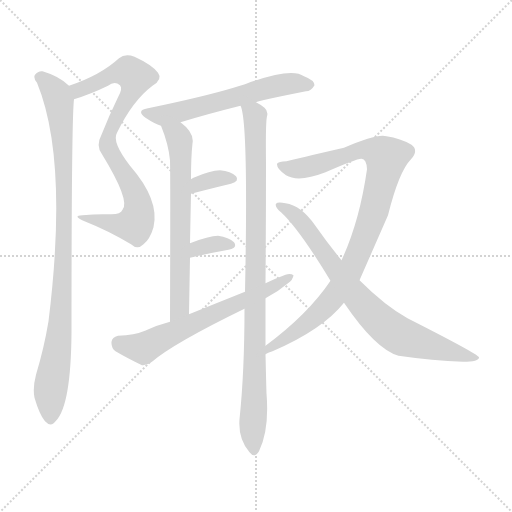
t = 0.00 s
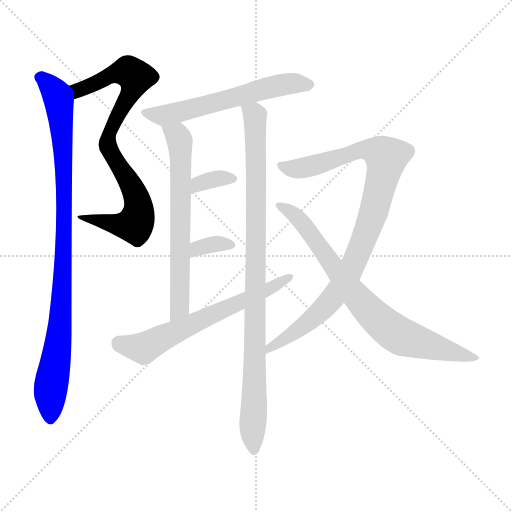
t = 1.67 s
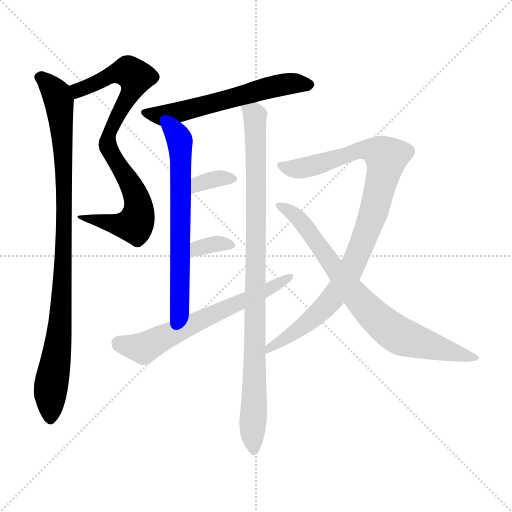
t = 3.34 s
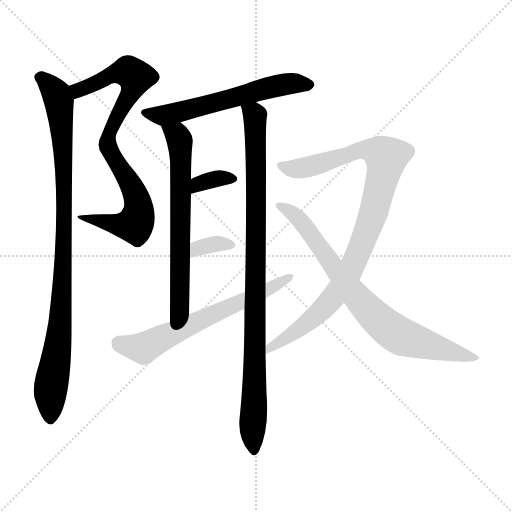
t = 5.01 s
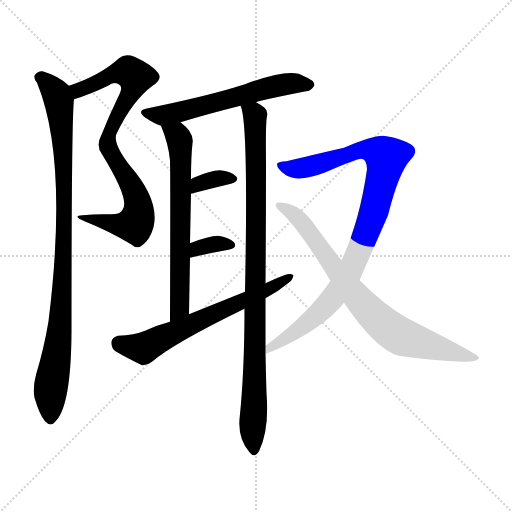
t = 6.68 s
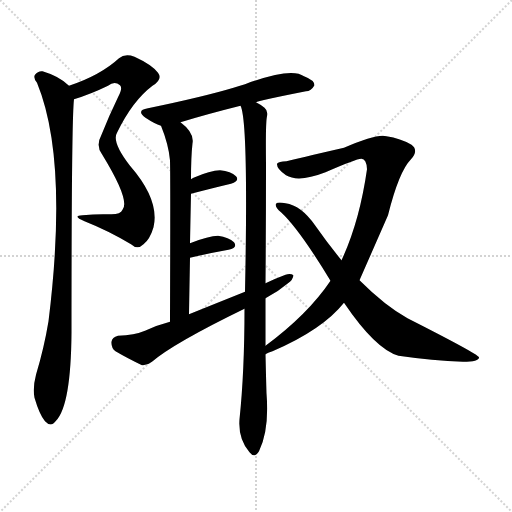
t = 8.35 s

The animated SVG that drew these frames (rendered in a browser with its animation timeline set to each time). Animation: 10 CSS @keyframes rules; one cycle of 8.35 s.

<svg version="1.1" viewBox="0 0 1024 1024" xmlns="http://www.w3.org/2000/svg">
  <g stroke="lightgray" stroke-dasharray="1,1" stroke-width="1" transform="scale(4, 4)">
    <line x1="0" y1="0" x2="256" y2="256"></line>
    <line x1="256" y1="0" x2="0" y2="256"></line>
    <line x1="128" y1="0" x2="128" y2="256"></line>
    <line x1="0" y1="128" x2="256" y2="128"></line>
  </g>
<g transform="scale(1, -1) translate(0, -900)">
   <style type="text/css">
    @keyframes keyframes0 {
      from {
       stroke: blue;
       stroke-dashoffset: 814;
       stroke-width: 128;
       }
       73% {
       animation-timing-function: step-end;
       stroke: blue;
       stroke-dashoffset: 0;
       stroke-width: 128;
       }
       to {
       stroke: black;
       stroke-width: 1024;
       }
       }
       #make-me-a-hanzi-animation-0 {
         animation: keyframes0 0.912435s both;
         animation-delay: 0.000000s;
         animation-timing-function: linear;
       }
    @keyframes keyframes1 {
      from {
       stroke: blue;
       stroke-dashoffset: 954;
       stroke-width: 128;
       }
       76% {
       animation-timing-function: step-end;
       stroke: blue;
       stroke-dashoffset: 0;
       stroke-width: 128;
       }
       to {
       stroke: black;
       stroke-width: 1024;
       }
       }
       #make-me-a-hanzi-animation-1 {
         animation: keyframes1 1.026367s both;
         animation-delay: 0.912435s;
         animation-timing-function: linear;
       }
    @keyframes keyframes2 {
      from {
       stroke: blue;
       stroke-dashoffset: 592;
       stroke-width: 128;
       }
       66% {
       animation-timing-function: step-end;
       stroke: blue;
       stroke-dashoffset: 0;
       stroke-width: 128;
       }
       to {
       stroke: black;
       stroke-width: 1024;
       }
       }
       #make-me-a-hanzi-animation-2 {
         animation: keyframes2 0.731771s both;
         animation-delay: 1.938802s;
         animation-timing-function: linear;
       }
    @keyframes keyframes3 {
      from {
       stroke: blue;
       stroke-dashoffset: 652;
       stroke-width: 128;
       }
       68% {
       animation-timing-function: step-end;
       stroke: blue;
       stroke-dashoffset: 0;
       stroke-width: 128;
       }
       to {
       stroke: black;
       stroke-width: 1024;
       }
       }
       #make-me-a-hanzi-animation-3 {
         animation: keyframes3 0.780599s both;
         animation-delay: 2.670573s;
         animation-timing-function: linear;
       }
    @keyframes keyframes4 {
      from {
       stroke: blue;
       stroke-dashoffset: 955;
       stroke-width: 128;
       }
       76% {
       animation-timing-function: step-end;
       stroke: blue;
       stroke-dashoffset: 0;
       stroke-width: 128;
       }
       to {
       stroke: black;
       stroke-width: 1024;
       }
       }
       #make-me-a-hanzi-animation-4 {
         animation: keyframes4 1.027181s both;
         animation-delay: 3.451172s;
         animation-timing-function: linear;
       }
    @keyframes keyframes5 {
      from {
       stroke: blue;
       stroke-dashoffset: 340;
       stroke-width: 128;
       }
       53% {
       animation-timing-function: step-end;
       stroke: blue;
       stroke-dashoffset: 0;
       stroke-width: 128;
       }
       to {
       stroke: black;
       stroke-width: 1024;
       }
       }
       #make-me-a-hanzi-animation-5 {
         animation: keyframes5 0.526693s both;
         animation-delay: 4.478353s;
         animation-timing-function: linear;
       }
    @keyframes keyframes6 {
      from {
       stroke: blue;
       stroke-dashoffset: 338;
       stroke-width: 128;
       }
       52% {
       animation-timing-function: step-end;
       stroke: blue;
       stroke-dashoffset: 0;
       stroke-width: 128;
       }
       to {
       stroke: black;
       stroke-width: 1024;
       }
       }
       #make-me-a-hanzi-animation-6 {
         animation: keyframes6 0.525065s both;
         animation-delay: 5.005046s;
         animation-timing-function: linear;
       }
    @keyframes keyframes7 {
      from {
       stroke: blue;
       stroke-dashoffset: 635;
       stroke-width: 128;
       }
       67% {
       animation-timing-function: step-end;
       stroke: blue;
       stroke-dashoffset: 0;
       stroke-width: 128;
       }
       to {
       stroke: black;
       stroke-width: 1024;
       }
       }
       #make-me-a-hanzi-animation-7 {
         animation: keyframes7 0.766764s both;
         animation-delay: 5.530111s;
         animation-timing-function: linear;
       }
    @keyframes keyframes8 {
      from {
       stroke: blue;
       stroke-dashoffset: 953;
       stroke-width: 128;
       }
       76% {
       animation-timing-function: step-end;
       stroke: blue;
       stroke-dashoffset: 0;
       stroke-width: 128;
       }
       to {
       stroke: black;
       stroke-width: 1024;
       }
       }
       #make-me-a-hanzi-animation-8 {
         animation: keyframes8 1.025553s both;
         animation-delay: 6.296875s;
         animation-timing-function: linear;
       }
    @keyframes keyframes9 {
      from {
       stroke: blue;
       stroke-dashoffset: 777;
       stroke-width: 128;
       }
       72% {
       animation-timing-function: step-end;
       stroke: blue;
       stroke-dashoffset: 0;
       stroke-width: 128;
       }
       to {
       stroke: black;
       stroke-width: 1024;
       }
       }
       #make-me-a-hanzi-animation-9 {
         animation: keyframes9 0.882324s both;
         animation-delay: 7.322428s;
         animation-timing-function: linear;
       }
</style>
<path d="M 148.0 701.5 Q 181.0 711.5 216.0 728.5 Q 229.0 738.5 240.0 729.5 Q 246.0 723.5 236.0 705.5 Q 218.0 668.5 203.0 630.5 Q 191.0 608.5 204.0 591.5 Q 261.0 498.5 245.0 480.5 Q 241.0 470.5 219.0 471.5 Q 194.0 472.5 165.0 469.5 Q 143.0 468.5 169.0 457.5 Q 217.0 438.5 262.0 411.5 Q 275.0 399.5 287.0 411.5 Q 300.0 421.5 307.0 445.5 Q 320.0 499.5 260.0 568.5 Q 223.0 616.5 234.0 634.5 Q 265.0 698.5 305.0 728.5 Q 326.0 741.5 316.0 754.5 Q 304.0 770.5 269.0 786.5 Q 250.0 793.5 238.0 783.5 Q 201.0 749.5 138.0 728.5 C 110.0 718.5 120.0 692.5 148.0 701.5 Z" fill="lightgray"></path> 
<path d="M 138.0 728.5 Q 119.0 747.5 85.0 757.5 Q 76.0 758.5 70.0 750.5 Q 66.0 744.5 74.0 734.5 Q 137.0 581.5 97.0 257.5 Q 88.0 203.5 72.0 150.5 Q 65.0 123.5 69.0 104.5 Q 79.0 70.5 90.0 57.5 Q 102.0 44.5 112.0 58.5 Q 142.0 89.5 143.0 235.5 Q 143.0 661.5 148.0 701.5 C 149.0 719.5 149.0 719.5 138.0 728.5 Z" fill="lightgray"></path> 
<path d="M 512.0 695.5 Q 516.0 698.5 612.0 717.5 Q 622.0 717.5 629.0 729.5 Q 629.0 739.5 608.0 747.5 Q 583.0 766.5 490.0 731.5 Q 478.0 728.5 467.0 724.5 Q 407.0 706.5 296.0 683.5 Q 271.0 679.5 291.0 664.5 Q 309.0 652.5 322.0 648.5 L 361.0 655.5 Q 413.0 671.5 481.0 688.5 L 512.0 695.5 Z" fill="lightgray"></path> 
<path d="M 322.0 648.5 Q 337.0 611.5 340.0 579.5 Q 341.0 545.5 340.0 256.5 C 340.0 226.5 377.0 241.5 378.0 271.5 Q 379.0 331.5 380.0 384.5 L 380.0 413.5 Q 381.0 465.5 382.0 512.5 L 382.0 541.5 Q 382.0 586.5 385.0 613.5 Q 389.0 634.5 361.0 655.5 C 338.0 674.5 311.0 676.5 322.0 648.5 Z" fill="lightgray"></path> 
<path d="M 531.0 208.5 Q 531.0 256.5 531.0 303.5 L 531.0 333.5 Q 532.0 450.5 532.0 573.5 Q 531.0 655.5 534.0 667.5 Q 537.0 677.5 529.0 684.5 Q 522.0 690.5 512.0 695.5 C 487.0 712.5 474.0 717.5 481.0 688.5 Q 497.0 658.5 490.0 316.5 L 489.0 282.5 Q 489.0 156.5 479.0 61.5 Q 476.0 22.5 499.0 -4.5 Q 509.0 -17.5 518.0 -2.5 Q 539.0 40.5 533.0 113.5 Q 532.0 146.5 531.0 191.5 L 531.0 208.5 Z" fill="lightgray"></path> 
<path d="M 382.0 512.5 Q 428.0 524.5 462.0 532.5 Q 480.0 538.5 472.0 547.5 Q 462.0 557.5 440.0 559.5 Q 421.0 559.5 387.0 544.5 Q 384.0 543.5 382.0 541.5 C 358.0 523.5 353.0 504.5 382.0 512.5 Z" fill="lightgray"></path> 
<path d="M 380.0 384.5 Q 423.0 394.5 457.0 400.5 Q 476.0 404.5 468.0 415.5 Q 458.0 425.5 436.0 428.5 Q 418.0 428.5 380.0 413.5 C 352.0 402.5 351.0 377.5 380.0 384.5 Z" fill="lightgray"></path> 
<path d="M 531.0 303.5 Q 556.0 316.5 576.0 333.5 Q 586.0 340.5 587.0 349.5 Q 581.0 353.5 571.0 350.5 Q 552.0 343.5 531.0 333.5 L 490.0 316.5 Q 435.0 294.5 378.0 271.5 L 340.0 256.5 Q 313.0 249.5 290.0 238.5 Q 269.0 229.5 236.0 228.5 Q 224.0 225.5 223.0 216.5 Q 222.0 204.5 231.0 197.5 Q 253.0 184.5 284.0 169.5 Q 294.0 168.5 304.0 176.5 Q 347.0 213.5 489.0 282.5 L 531.0 303.5 Z" fill="lightgray"></path> 
<path d="M 719.0 339.5 Q 773.0 462.5 776.0 469.5 Q 798.0 557.5 822.0 581.5 Q 838.0 599.5 823.0 610.5 Q 801.0 623.5 773.0 627.5 Q 755.0 633.5 688.0 604.5 Q 592.0 582.5 573.0 577.5 Q 557.0 577.5 554.0 572.5 Q 553.0 562.5 572.0 549.5 Q 597.0 534.5 651.0 555.5 Q 715.0 583.5 723.0 582.5 Q 733.0 582.5 734.0 561.5 Q 719.0 456.5 683.0 379.5 L 661.0 338.5 Q 616.0 271.5 531.0 208.5 C 507.0 190.5 503.0 179.5 531.0 191.5 Q 535.0 194.5 545.0 197.5 Q 645.0 240.5 688.0 294.5 L 719.0 339.5 Z" fill="lightgray"></path> 
<path d="M 688.0 294.5 Q 751.0 201.5 797.0 188.5 Q 866.0 178.5 926.0 176.5 Q 959.0 176.5 958.0 185.5 Q 955.0 192.5 815.0 263.5 Q 770.0 288.5 719.0 339.5 L 683.0 379.5 Q 656.0 412.5 630.0 449.5 Q 602.0 489.5 571.0 493.5 Q 555.0 496.5 552.0 492.5 Q 549.0 486.5 562.0 475.5 Q 598.0 442.5 661.0 338.5 L 688.0 294.5 Z" fill="lightgray"></path> 
      <clipPath id="make-me-a-hanzi-clip-0">
      <path d="M 148.0 701.5 Q 181.0 711.5 216.0 728.5 Q 229.0 738.5 240.0 729.5 Q 246.0 723.5 236.0 705.5 Q 218.0 668.5 203.0 630.5 Q 191.0 608.5 204.0 591.5 Q 261.0 498.5 245.0 480.5 Q 241.0 470.5 219.0 471.5 Q 194.0 472.5 165.0 469.5 Q 143.0 468.5 169.0 457.5 Q 217.0 438.5 262.0 411.5 Q 275.0 399.5 287.0 411.5 Q 300.0 421.5 307.0 445.5 Q 320.0 499.5 260.0 568.5 Q 223.0 616.5 234.0 634.5 Q 265.0 698.5 305.0 728.5 Q 326.0 741.5 316.0 754.5 Q 304.0 770.5 269.0 786.5 Q 250.0 793.5 238.0 783.5 Q 201.0 749.5 138.0 728.5 C 110.0 718.5 120.0 692.5 148.0 701.5 Z" fill="lightgray"></path>
      </clipPath>
      <path clip-path="url(#make-me-a-hanzi-clip-0)" d="M 152.0 710.5 L 157.0 719.5 L 236.0 754.5 L 256.0 757.5 L 271.0 746.5 L 265.0 721.5 L 223.0 644.5 L 215.0 610.5 L 268.0 518.5 L 278.0 482.5 L 273.0 457.5 L 269.0 451.5 L 240.0 449.5 L 173.0 465.5 " fill="none" id="make-me-a-hanzi-animation-0" stroke-dasharray="686 1372" stroke-linecap="round"></path>

      <clipPath id="make-me-a-hanzi-clip-1">
      <path d="M 138.0 728.5 Q 119.0 747.5 85.0 757.5 Q 76.0 758.5 70.0 750.5 Q 66.0 744.5 74.0 734.5 Q 137.0 581.5 97.0 257.5 Q 88.0 203.5 72.0 150.5 Q 65.0 123.5 69.0 104.5 Q 79.0 70.5 90.0 57.5 Q 102.0 44.5 112.0 58.5 Q 142.0 89.5 143.0 235.5 Q 143.0 661.5 148.0 701.5 C 149.0 719.5 149.0 719.5 138.0 728.5 Z" fill="lightgray"></path>
      </clipPath>
      <path clip-path="url(#make-me-a-hanzi-clip-1)" d="M 80.0 745.5 L 110.0 716.5 L 118.0 698.5 L 129.0 540.5 L 123.0 277.5 L 101.0 123.5 L 101.0 63.5 " fill="none" id="make-me-a-hanzi-animation-1" stroke-dasharray="826 1652" stroke-linecap="round"></path>

      <clipPath id="make-me-a-hanzi-clip-2">
      <path d="M 512.0 695.5 Q 516.0 698.5 612.0 717.5 Q 622.0 717.5 629.0 729.5 Q 629.0 739.5 608.0 747.5 Q 583.0 766.5 490.0 731.5 Q 478.0 728.5 467.0 724.5 Q 407.0 706.5 296.0 683.5 Q 271.0 679.5 291.0 664.5 Q 309.0 652.5 322.0 648.5 L 361.0 655.5 Q 413.0 671.5 481.0 688.5 L 512.0 695.5 Z" fill="lightgray"></path>
      </clipPath>
      <path clip-path="url(#make-me-a-hanzi-clip-2)" d="M 292.0 674.5 L 325.0 668.5 L 546.0 727.5 L 585.0 733.5 L 619.0 730.5 " fill="none" id="make-me-a-hanzi-animation-2" stroke-dasharray="464 928" stroke-linecap="round"></path>

      <clipPath id="make-me-a-hanzi-clip-3">
      <path d="M 322.0 648.5 Q 337.0 611.5 340.0 579.5 Q 341.0 545.5 340.0 256.5 C 340.0 226.5 377.0 241.5 378.0 271.5 Q 379.0 331.5 380.0 384.5 L 380.0 413.5 Q 381.0 465.5 382.0 512.5 L 382.0 541.5 Q 382.0 586.5 385.0 613.5 Q 389.0 634.5 361.0 655.5 C 338.0 674.5 311.0 676.5 322.0 648.5 Z" fill="lightgray"></path>
      </clipPath>
      <path clip-path="url(#make-me-a-hanzi-clip-3)" d="M 330.0 643.5 L 357.0 624.5 L 362.0 582.5 L 359.0 284.5 L 342.0 269.5 " fill="none" id="make-me-a-hanzi-animation-3" stroke-dasharray="524 1048" stroke-linecap="round"></path>

      <clipPath id="make-me-a-hanzi-clip-4">
      <path d="M 531.0 208.5 Q 531.0 256.5 531.0 303.5 L 531.0 333.5 Q 532.0 450.5 532.0 573.5 Q 531.0 655.5 534.0 667.5 Q 537.0 677.5 529.0 684.5 Q 522.0 690.5 512.0 695.5 C 487.0 712.5 474.0 717.5 481.0 688.5 Q 497.0 658.5 490.0 316.5 L 489.0 282.5 Q 489.0 156.5 479.0 61.5 Q 476.0 22.5 499.0 -4.5 Q 509.0 -17.5 518.0 -2.5 Q 539.0 40.5 533.0 113.5 Q 532.0 146.5 531.0 191.5 L 531.0 208.5 Z" fill="lightgray"></path>
      </clipPath>
      <path clip-path="url(#make-me-a-hanzi-clip-4)" d="M 489.0 690.5 L 510.0 668.5 L 513.0 586.5 L 508.0 -0.5 " fill="none" id="make-me-a-hanzi-animation-4" stroke-dasharray="827 1654" stroke-linecap="round"></path>

      <clipPath id="make-me-a-hanzi-clip-5">
      <path d="M 382.0 512.5 Q 428.0 524.5 462.0 532.5 Q 480.0 538.5 472.0 547.5 Q 462.0 557.5 440.0 559.5 Q 421.0 559.5 387.0 544.5 Q 384.0 543.5 382.0 541.5 C 358.0 523.5 353.0 504.5 382.0 512.5 Z" fill="lightgray"></path>
      </clipPath>
      <path clip-path="url(#make-me-a-hanzi-clip-5)" d="M 388.0 519.5 L 397.0 532.5 L 427.0 541.5 L 464.0 541.5 " fill="none" id="make-me-a-hanzi-animation-5" stroke-dasharray="212 424" stroke-linecap="round"></path>

      <clipPath id="make-me-a-hanzi-clip-6">
      <path d="M 380.0 384.5 Q 423.0 394.5 457.0 400.5 Q 476.0 404.5 468.0 415.5 Q 458.0 425.5 436.0 428.5 Q 418.0 428.5 380.0 413.5 C 352.0 402.5 351.0 377.5 380.0 384.5 Z" fill="lightgray"></path>
      </clipPath>
      <path clip-path="url(#make-me-a-hanzi-clip-6)" d="M 387.0 391.5 L 395.0 404.5 L 410.0 408.5 L 440.0 413.5 L 460.0 409.5 " fill="none" id="make-me-a-hanzi-animation-6" stroke-dasharray="210 420" stroke-linecap="round"></path>

      <clipPath id="make-me-a-hanzi-clip-7">
      <path d="M 531.0 303.5 Q 556.0 316.5 576.0 333.5 Q 586.0 340.5 587.0 349.5 Q 581.0 353.5 571.0 350.5 Q 552.0 343.5 531.0 333.5 L 490.0 316.5 Q 435.0 294.5 378.0 271.5 L 340.0 256.5 Q 313.0 249.5 290.0 238.5 Q 269.0 229.5 236.0 228.5 Q 224.0 225.5 223.0 216.5 Q 222.0 204.5 231.0 197.5 Q 253.0 184.5 284.0 169.5 Q 294.0 168.5 304.0 176.5 Q 347.0 213.5 489.0 282.5 L 531.0 303.5 Z" fill="lightgray"></path>
      </clipPath>
      <path clip-path="url(#make-me-a-hanzi-clip-7)" d="M 237.0 214.5 L 287.0 203.5 L 582.0 346.5 " fill="none" id="make-me-a-hanzi-animation-7" stroke-dasharray="507 1014" stroke-linecap="round"></path>

      <clipPath id="make-me-a-hanzi-clip-8">
      <path d="M 719.0 339.5 Q 773.0 462.5 776.0 469.5 Q 798.0 557.5 822.0 581.5 Q 838.0 599.5 823.0 610.5 Q 801.0 623.5 773.0 627.5 Q 755.0 633.5 688.0 604.5 Q 592.0 582.5 573.0 577.5 Q 557.0 577.5 554.0 572.5 Q 553.0 562.5 572.0 549.5 Q 597.0 534.5 651.0 555.5 Q 715.0 583.5 723.0 582.5 Q 733.0 582.5 734.0 561.5 Q 719.0 456.5 683.0 379.5 L 661.0 338.5 Q 616.0 271.5 531.0 208.5 C 507.0 190.5 503.0 179.5 531.0 191.5 Q 535.0 194.5 545.0 197.5 Q 645.0 240.5 688.0 294.5 L 719.0 339.5 Z" fill="lightgray"></path>
      </clipPath>
      <path clip-path="url(#make-me-a-hanzi-clip-8)" d="M 560.0 568.5 L 587.0 562.5 L 617.0 565.5 L 724.0 601.5 L 756.0 596.5 L 772.0 584.5 L 741.0 457.5 L 714.0 386.5 L 681.0 324.5 L 620.0 258.5 L 567.0 218.5 L 542.0 208.5 L 537.0 195.5 " fill="none" id="make-me-a-hanzi-animation-8" stroke-dasharray="825 1650" stroke-linecap="round"></path>

      <clipPath id="make-me-a-hanzi-clip-9">
      <path d="M 688.0 294.5 Q 751.0 201.5 797.0 188.5 Q 866.0 178.5 926.0 176.5 Q 959.0 176.5 958.0 185.5 Q 955.0 192.5 815.0 263.5 Q 770.0 288.5 719.0 339.5 L 683.0 379.5 Q 656.0 412.5 630.0 449.5 Q 602.0 489.5 571.0 493.5 Q 555.0 496.5 552.0 492.5 Q 549.0 486.5 562.0 475.5 Q 598.0 442.5 661.0 338.5 L 688.0 294.5 Z" fill="lightgray"></path>
      </clipPath>
      <path clip-path="url(#make-me-a-hanzi-clip-9)" d="M 557.0 489.5 L 601.0 458.5 L 718.0 300.5 L 786.0 236.5 L 866.0 206.5 L 955.0 184.5 " fill="none" id="make-me-a-hanzi-animation-9" stroke-dasharray="649 1298" stroke-linecap="round"></path>

</g>
</svg>
